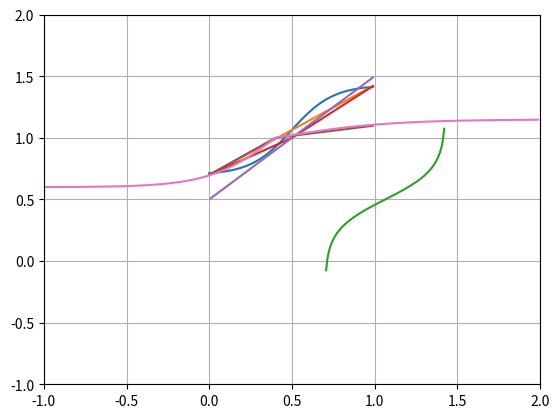

Write Python code to recreate this figure. (Note: this script raises an exception after producing the figure.)
import matplotlib.pyplot as plt
import math
import numpy as np
MIN_FACTOR = 0.7
MAX_FACTOR = 1/MIN_FACTOR
a_factor = MAX_FACTOR - MIN_FACTOR
b_factor = math.log(a_factor/(1-MIN_FACTOR),2)
x= []
xt = []
nonLy =[]
nonLyt = []
Ly = []
BiLy = []
k = 8
for i in range(0, 100):
    value = i / 100
    x.append(value)

    nonLy.append((-1/2 +  1 / (1 + math.exp(-k * value + 1/2 * k ))) * (MAX_FACTOR - MIN_FACTOR) + (MAX_FACTOR + MIN_FACTOR) / 2)
    Ly.append((MAX_FACTOR - MIN_FACTOR) * (value) + MIN_FACTOR)
    if value >= 0.5:
        BiLy.append((MAX_FACTOR - 1) * 2 * (value - 0.5) + 1)
    else:
        BiLy.append((1 - MIN_FACTOR) * 2 * value + MIN_FACTOR)

for j in range(1, 100):

    value = (MAX_FACTOR - MIN_FACTOR) * j / 100 + MIN_FACTOR
    xt.append(value)
    nonLyt.append(-math.log(1 / ((value - (MAX_FACTOR + MIN_FACTOR) / 2) / (MAX_FACTOR - MIN_FACTOR) + 1 / 2) - 1) / k  + 1 / 2)

high_low_linearx = []
high_low_lineary = []
HL_MAX_FACTOR = 1.5
HL_MIN_FACTOR = 0.5
for j in range(1, 100):
    value = j / 100
    high_low_linearx.append(value)
    high_low_lineary.append((HL_MAX_FACTOR - HL_MIN_FACTOR) * (value) + HL_MIN_FACTOR)


x0711 = []
y0711 = []
MAX_FACTOR_0711 = 1.1
MIN_FACTOR_0711 = 0.7
for j in range(1, 100):
    value = j / 100
    x0711.append(value)
    if value >= 0.4:
        y0711.append((MAX_FACTOR_0711 - 1) / 0.6 * (value - 0.4) + 1)
    else:
        y0711.append((1 - MIN_FACTOR_0711) / 0.4 * value + MIN_FACTOR_0711)


#==================
#InfSigmoid
MAX_INFSIG = 1.15
MIN_INFSIG = 0.6
MIDX = 0.4
MIDY = 1
infSigx = []
infSigy = []
for j in range(-100, 200):
    value = j / 100
    infSigx.append(value)
    if value >= MIDX:
        infSigy.append( (1/(1 + math.exp(- (3) * (value - 0.4))) - 1/2 ) * 2 * (MAX_INFSIG - MIDY) + 1)
    else:
        infSigy.append( (1/(1 + math.exp(- (5) * (value - 0.4))) - 1/2 ) * 2 * (MIDY - MIN_INFSIG) + 1)

#=========



plt.xlim((-1, 2))
plt.ylim((-1, 2))
my_x_ticks = np.arange(-10, 10, 0.2)#原始数据有13个点，故此处为设置从0开始，间隔为1
#plt.xticks(my_x_ticks)
my_y_ticks = np.arange(-10, 10, 0.2)#原始数据有13个点，故此处为设置从0开始，间隔为1
#plt.yticks(my_y_ticks)
plt.plot(x, nonLy)
plt.plot(x, Ly)
plt.plot(xt, nonLyt)
plt.plot(x, BiLy)
plt.plot(high_low_linearx, high_low_lineary)
plt.plot(x0711, y0711)
plt.plot(infSigx, infSigy)
plt.grid()
plt.savefig('tmpTry/nonLinear.png')
